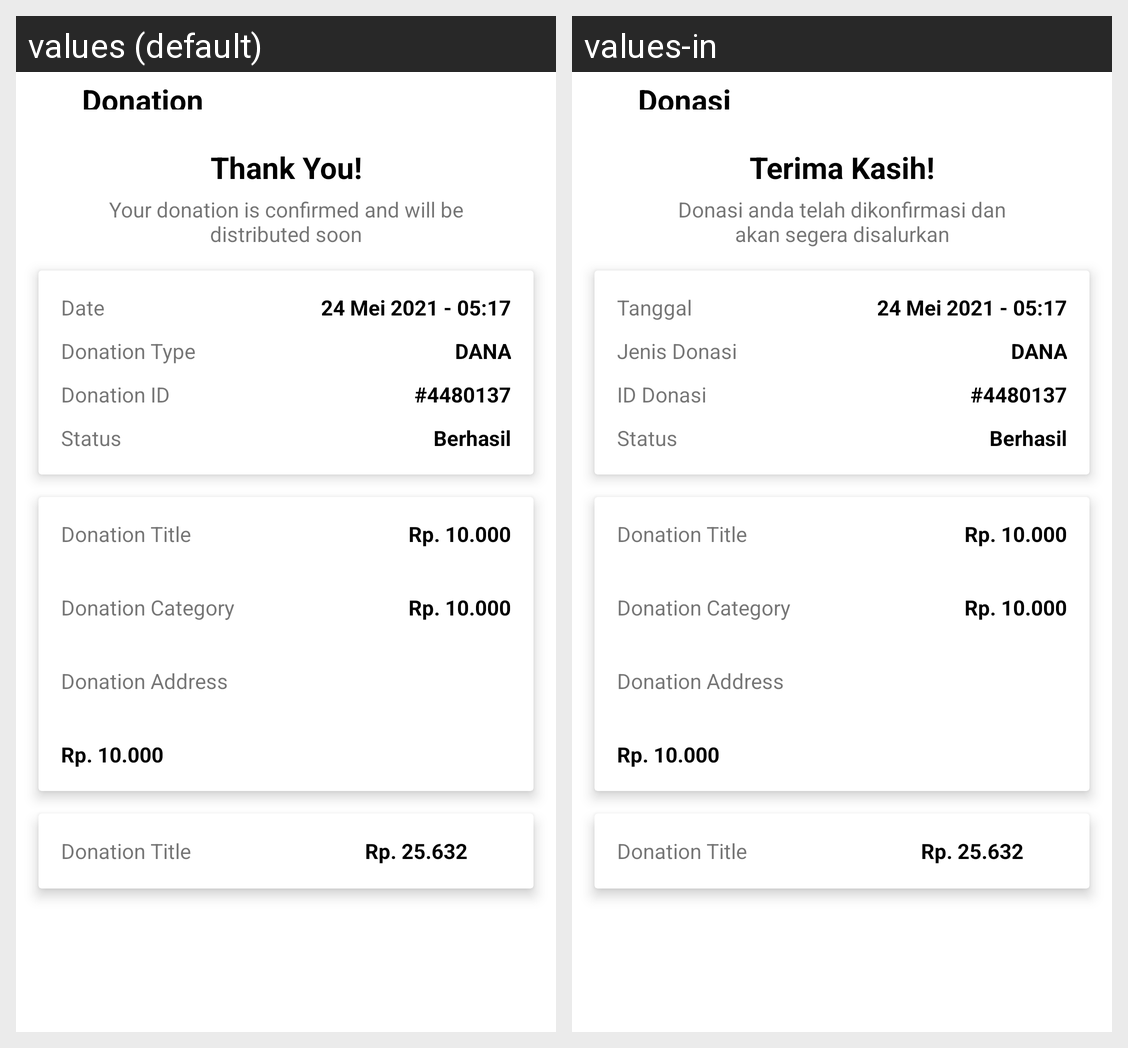

Locale-by-locale string values for the Android screen shown in this grid:
Android screen res/layout/activity_donasi_berhasil.xml rendered under 2 locales, left to right: values (default), values-in. Device: Nexus 5 (rendered at 1080×1920; each locale shown at half size, 540×960, under a caption strip naming it); theme Theme.Turahan.
Strings drawn on this screen, with the default value and each locale's value (text and hints the layout hard-codes, and strings that could not be matched under every locale, appear in the picture but are not listed):

donation_donation_detail
  values: Donation
  values-in: Donasi

thank_you
  values: Thank You!
  values-in: Terima Kasih!

desc_donation_succeeded
  values: Your donation is confirmed and will be distributed soon
  values-in: Donasi anda telah dikonfirmasi dan akan segera disalurkan

date
  values: Date
  values-in: Tanggal

donation_type_donation_detail
  values: Donation Type
  values-in: Jenis Donasi

donation_id_donation_detail
  values: Donation ID
  values-in: ID Donasi

status_donation_detail
  values: Status
  values-in: Status
